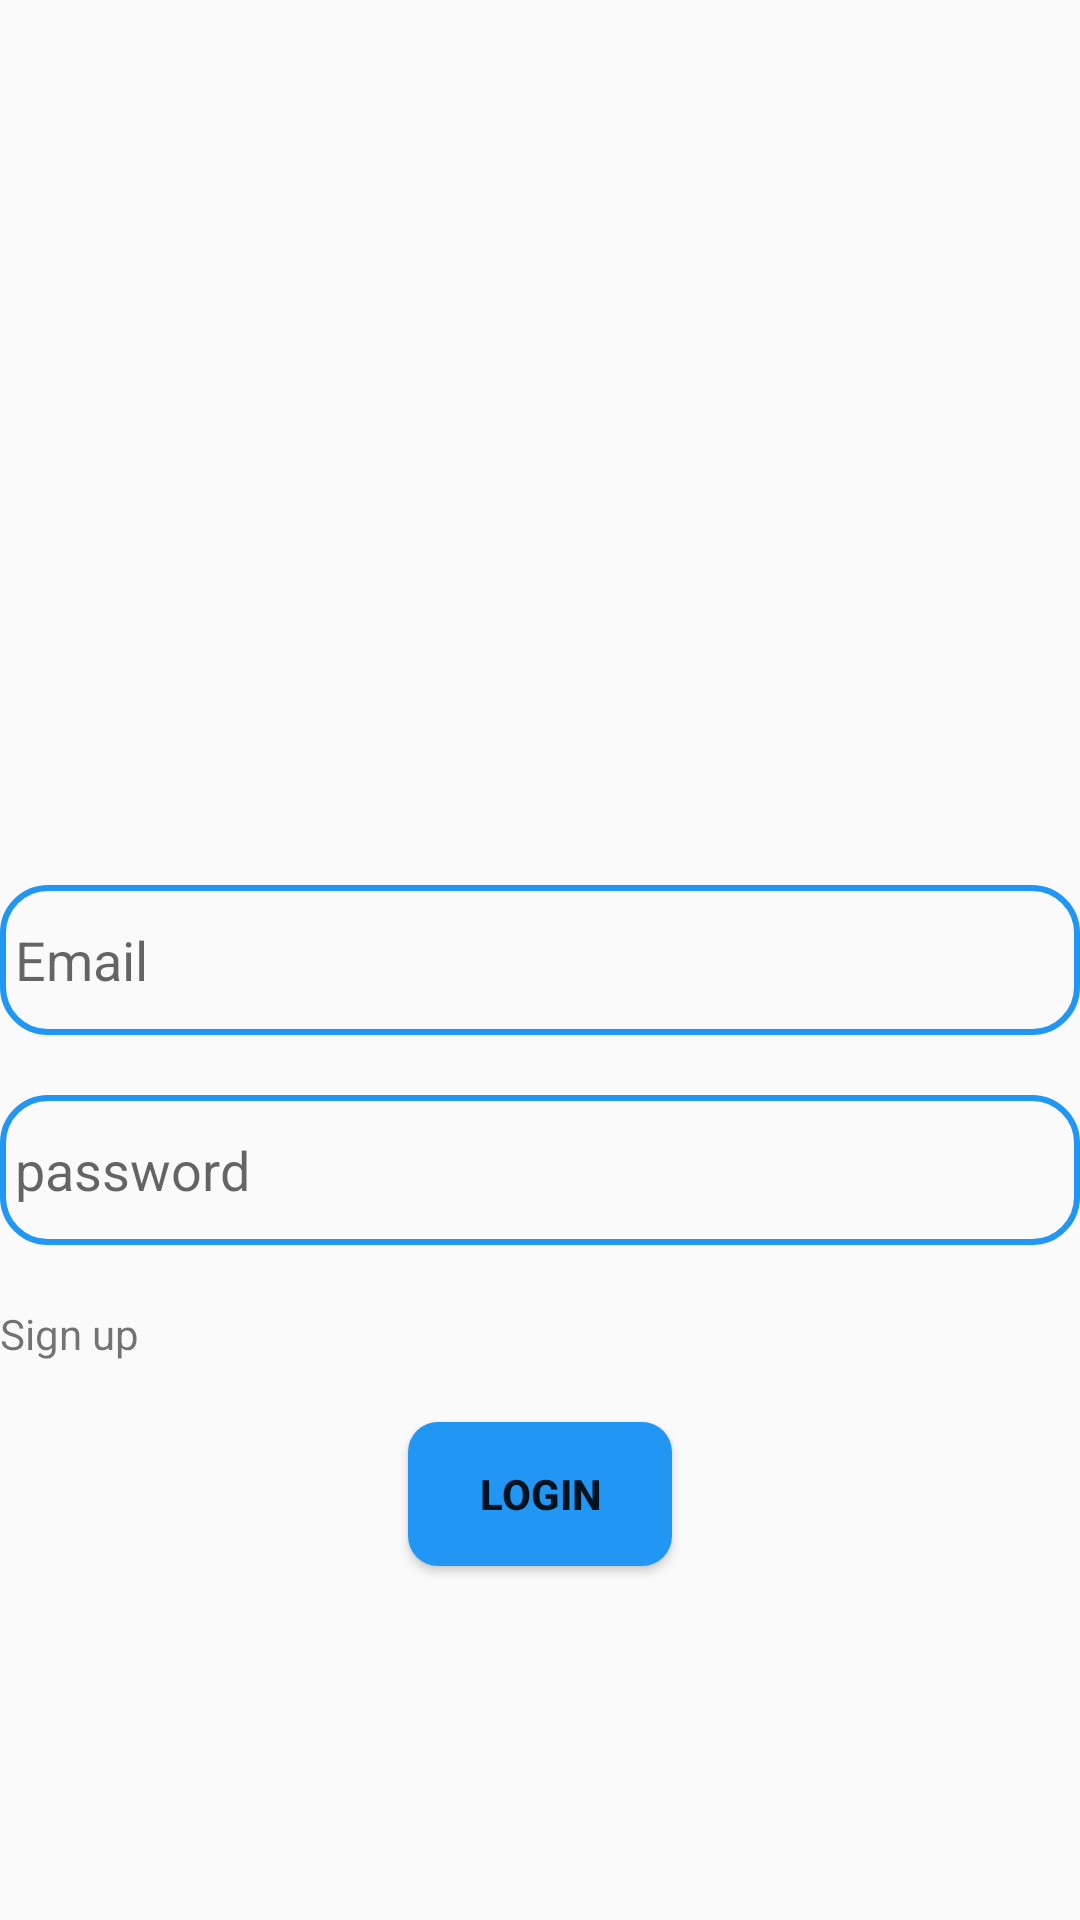

Produce the Android XML layout that renders to this screen, including the resource entries it uses.
<!-- AndroidManifest.xml: application theme Theme.Chapp -->
<!-- res/layout/activity_main.xml -->
<?xml version="1.0" encoding="utf-8"?>
<RelativeLayout xmlns:android="http://schemas.android.com/apk/res/android"
    xmlns:app="http://schemas.android.com/apk/res-auto"
    xmlns:tools="http://schemas.android.com/tools"
    android:layout_width="match_parent"
    android:layout_height="match_parent"
    tools:context=".MainActivity">

    <EditText
        android:id="@+id/userName"
        android:layout_width="match_parent"
        android:layout_height="50dp"
        android:layout_centerInParent="true"
        android:layout_marginTop="80dp"
        android:layout_marginBottom="20dp"
        android:hint="Email"
        android:padding="5dp"
        android:background="@drawable/edittext_style"
        android:inputType="textEmailAddress" />

    <EditText
        android:id="@+id/password"
        android:layout_width="match_parent"
        android:layout_height="50dp"
        android:layout_below="@id/userName"
        android:background="@drawable/edittext_style"
        android:padding="5dp"
        android:inputType="textPassword"
        android:hint="password" />

    <TextView
        android:id="@+id/signUpNav"
        android:layout_width="wrap_content"
        android:layout_height="wrap_content"
        android:text="Sign up"
        android:layout_marginVertical="20dp"
        android:layout_below="@id/password"/>

    <Button
        android:id="@+id/loginBtn"
        android:layout_width="wrap_content"
        android:layout_height="wrap_content"
        android:layout_below="@id/signUpNav"
        android:layout_centerHorizontal="true"
        android:background="@drawable/btn_style"
        android:text="Login"
        style="@style/Widget.AppCompat.Button"
        android:textStyle="bold"/>


</RelativeLayout>
<!-- resources referenced by this layout -->
<resources>
  <!-- drawable btn_style (drawable) -->
  <?xml version="1.0" encoding="utf-8"?>
  <shape xmlns:android="http://schemas.android.com/apk/res/android">
  <solid android:color="@color/blueTheme"/>
      <corners android:radius="10dp"/>
  </shape>
  <!-- drawable edittext_style (drawable) -->
  <?xml version="1.0" encoding="utf-8"?>
  <shape xmlns:android="http://schemas.android.com/apk/res/android">
      <corners android:radius="15dp"/>
      <stroke android:width="2dp" android:color="@color/blueTheme"/>
  </shape>
  <style name="Theme.Chapp" parent="Theme.AppCompat.Light.NoActionBar">
          
          <item name="colorPrimary">@color/purple_500</item>
          <item name="colorPrimaryVariant">@color/purple_700</item>
          <item name="colorOnPrimary">@color/white</item>
          
          <item name="colorSecondary">@color/teal_200</item>
          <item name="colorSecondaryVariant">@color/teal_700</item>
          <item name="colorOnSecondary">@color/black</item>
          
          <item name="android:statusBarColor" tools:targetApi="l">?attr/colorPrimaryVariant</item>
          
      </style>
  <color name="blueTheme">#2196F3</color>
  <color name="purple_500">#FF6200EE</color>
  <color name="purple_700">#FF3700B3</color>
  <color name="white">#FFFFFFFF</color>
  <color name="teal_200">#FF03DAC5</color>
  <color name="teal_700">#FF018786</color>
  <color name="black">#FF000000</color>
</resources>
